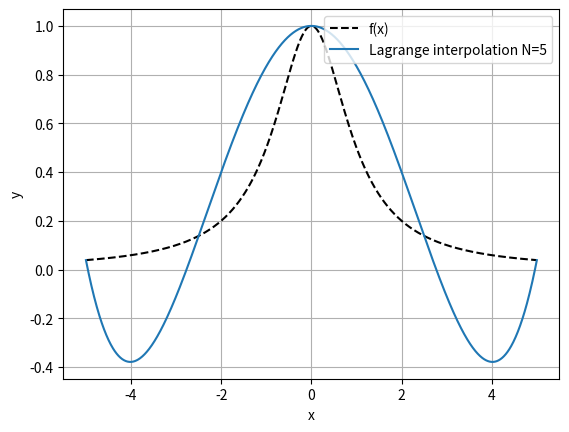
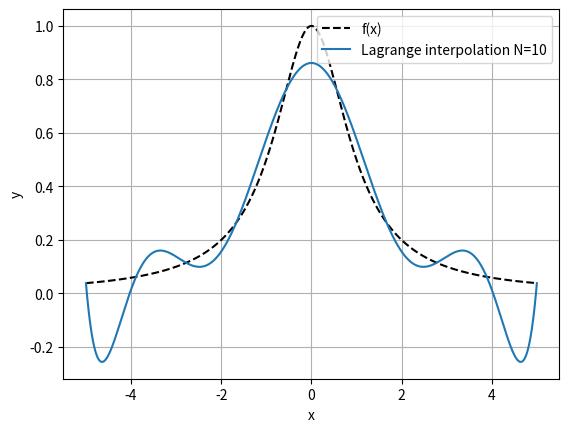
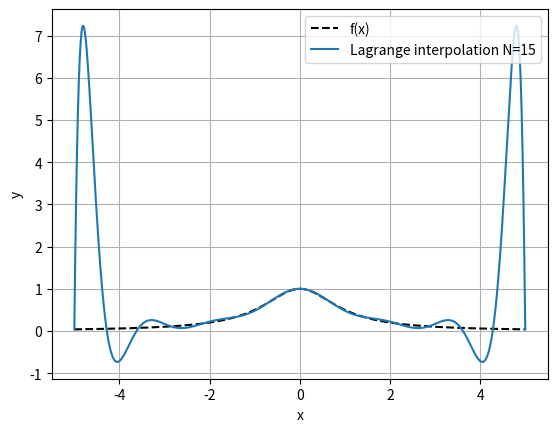
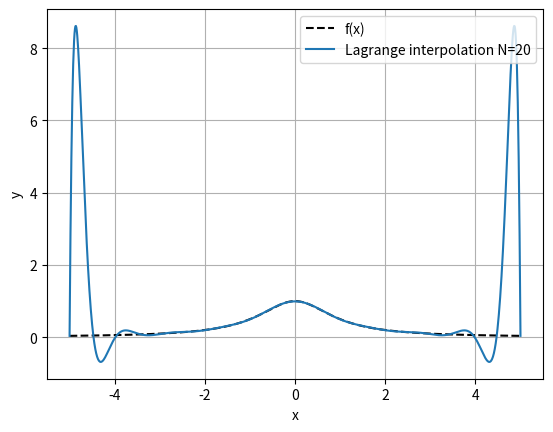
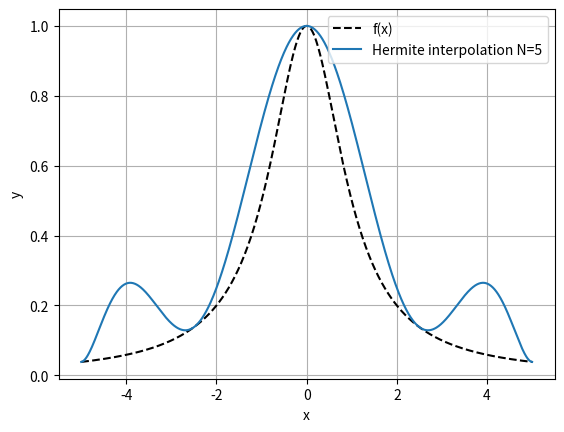
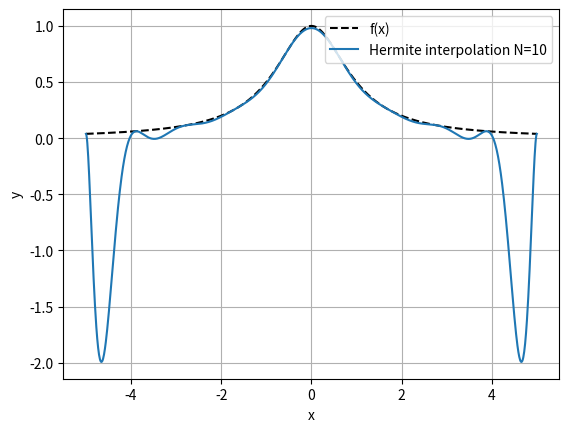
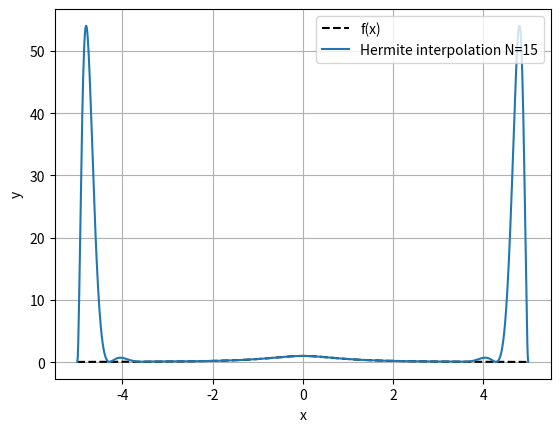
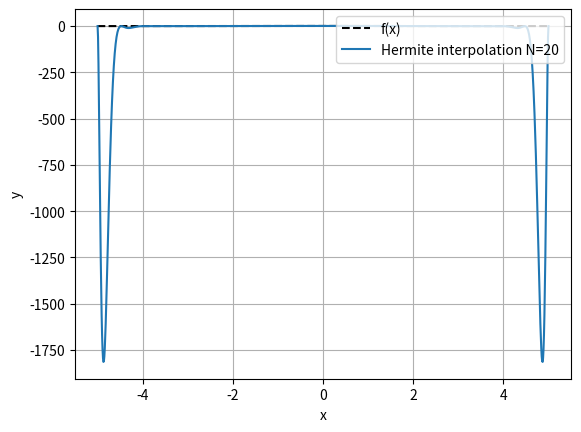

Here is the Python script that generated these plots, in order:
import numpy as np
import matplotlib.pyplot as plt
##################################################################################################
#Lagrange

def f(x):
    return 1/(1+(x)**2)


def l_i(x,z,i):
    num,denom=1,1
    n=len(z)#length of vector

    for s in range(n):
        if i==s:
            continue
        else:
            num*=(x-z[s])
            denom*=(z[i]-z[s])
    return num/denom

def pol_lagrange(z,x,n):
    m=0
    for k in range(n):
        m+=f(z[k])*l_i(x,z,k)
    return m


N=[5,10,15,20]
interval=np.linspace(-5,5,1000)


for j in range(len(N)):
    plt.figure()
    x_vals=np.linspace(-5,5,N[j])
    y_interp=np.array([pol_lagrange(x_vals, xi, N[j]) for xi in interval])
    
    plt.plot(interval,f(interval),'k--',label="f(x)")
    plt.plot(interval,y_interp,label=f"Lagrange interpolation N={N[j]}")
    plt.legend(loc='upper right')
    plt.xlabel('x')
    plt.ylabel('y')
    plt.grid(True)
    

plt.show()

##################################################################################################
#Hermite

import numpy as np
import matplotlib.pyplot as plt

def f(x):
    return 1/(1+(x)**2)

def f_prime(x):
    return -2*x/((1+(x**2))**2)


def l_i(x,z,i):
    num,denom=1,1
    n=len(z)#length of vector

    for s in range(n):
        if i==s:
            continue
        else:
            num*=(x-z[s])
            denom*=(z[i]-z[s])
    return num/denom

def l_i_prime(z,i):
    num,denom=1,1
    n=len(z)#length of vector
    sum=0
    for s in range(n):
            if i==s:
                continue
            else:
                num*=1
                denom=(z[i]-z[s])
                sum+=num/denom
    return sum


def Q(x,xj,i):
    return (1-2*(x-xj[i])*l_i_prime(xj,i))*(l_i(x,xj,i)*l_i(x,xj,i))

def R(x,xj,i):
    return (x-xj[i])*(l_i(x,xj,i)*l_i(x,xj,i))

def pol_hermite(z,x,n):
    p=0
    for k in range(n):
        p+=f(z[k])*Q(x,z,k)+f_prime(z[k])*R(x,z,k)
    return p



N=[5,10,15,20]
interval2=np.linspace(-5,5,1000)


for j in range(len(N)):
    plt.figure()
    t_vals=np.linspace(-5,5,N[j])
    y_interp=np.array([pol_hermite(t_vals, xi, N[j]) for xi in interval2])
    
    plt.plot(interval2,f(interval2),'k--',label="f(x)")
    plt.plot(interval2,y_interp,label=f"Hermite interpolation N={N[j]}")
    plt.legend(loc='upper right')
    plt.xlabel('x')
    plt.ylabel('y')
    plt.grid(True)
    

plt.show()
